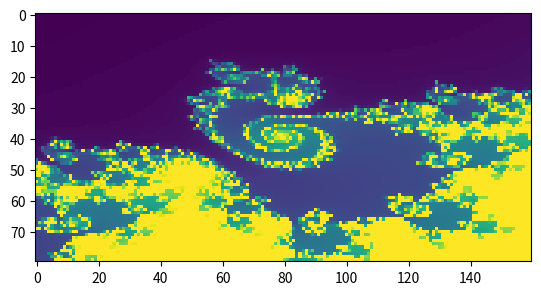

The matplotlib source for this figure:
#!/usr/bin/env python3
from matplotlib import pyplot as plt
import numpy as np

res_x = 80
res_y = 160
img = np.zeros((res_x, res_y))
iters = 200
cutoff  = 4
range_real = np.linspace(-0.7604598999023438, -0.7678184509277344, res_x)
range_imag = np.linspace(-0.09853172302246094, -0.09117317199707031, res_y)
#range_real = np.linspace(-1.4805909395217896, -1.4803047180175781, res_x)
#range_imag = np.linspace(-0.0011744499206542969 - 0.0001431107521057129, -0.0011744499206542969 + 0.0001431107521057129, res_y)

print("starting")

for py, y in enumerate(range_imag):
  for px, x in enumerate(range_real):
    c = complex(x, y)
    z = 0
    n = 0
    while abs(z) < cutoff and n < iters:
      z = z**2 + c
      n += 1
    img[px][py] = n

plt.imshow(img)
plt.show()
